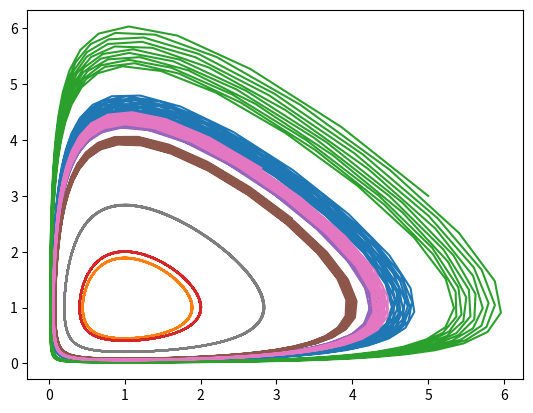

The script that saved this image:
#!/usr/bin/env python3
# -*- coding: utf-8 -*-
"""
Created on Fri Mar  8 13:51:15 2019

[redacted]
"""

#bibliotecas

import numpy as np

#funcao f

def F(X):
    x=X[0,0]
    y=X[1,0]
    f1=(x*(1-y))
    f2=(y*(x-1))
    saida=np.matrix([[f1],[f2]])
    return saida
#def f(y):
#    f=-y
#    return f
#condicao inicial

import matplotlib.pyplot as plt

lista = [(0.2,0.1),(0.5,0.7),(5.,3.),(1.,2.),(4.,0.4),(3.2,2.6),(2.8,3.5),(1.5,2.7)]
#x0,y0=0.2,0.3
#X0=np.matrix([[x0],[y0]])

for x0,y0 in lista:
    X0=np.zeros((2,1))
    X0[0,0],X0[1,0]=x0,y0
    
    
    #variaveis auxiliares
    
    num=1000 #numero de iteracoes
    
    X1=np.zeros((2,1)) #vetor do passo seguinte
    
    dt=0.1 #taxa de variacao do tempo
    
    R=np.zeros((2,num)) #matriz de resultados
    
    R[:,0]=X0[:,0]
    
    #aplicandoo o metodo
    
    for k in range(1,num):
        
        X1=X0+0.5*dt*(F(X0)+F(X0+dt*F(X0)))
        
        R[0,k]=X1[0,0]
        R[1,k]=X1[1,0]
        X0=X1
    

    
    xr=R[0,:]
    yr=R[1,:]
    
    plt.plot(xr,yr)
#plt.scatter(xr,yr)

    
    
    